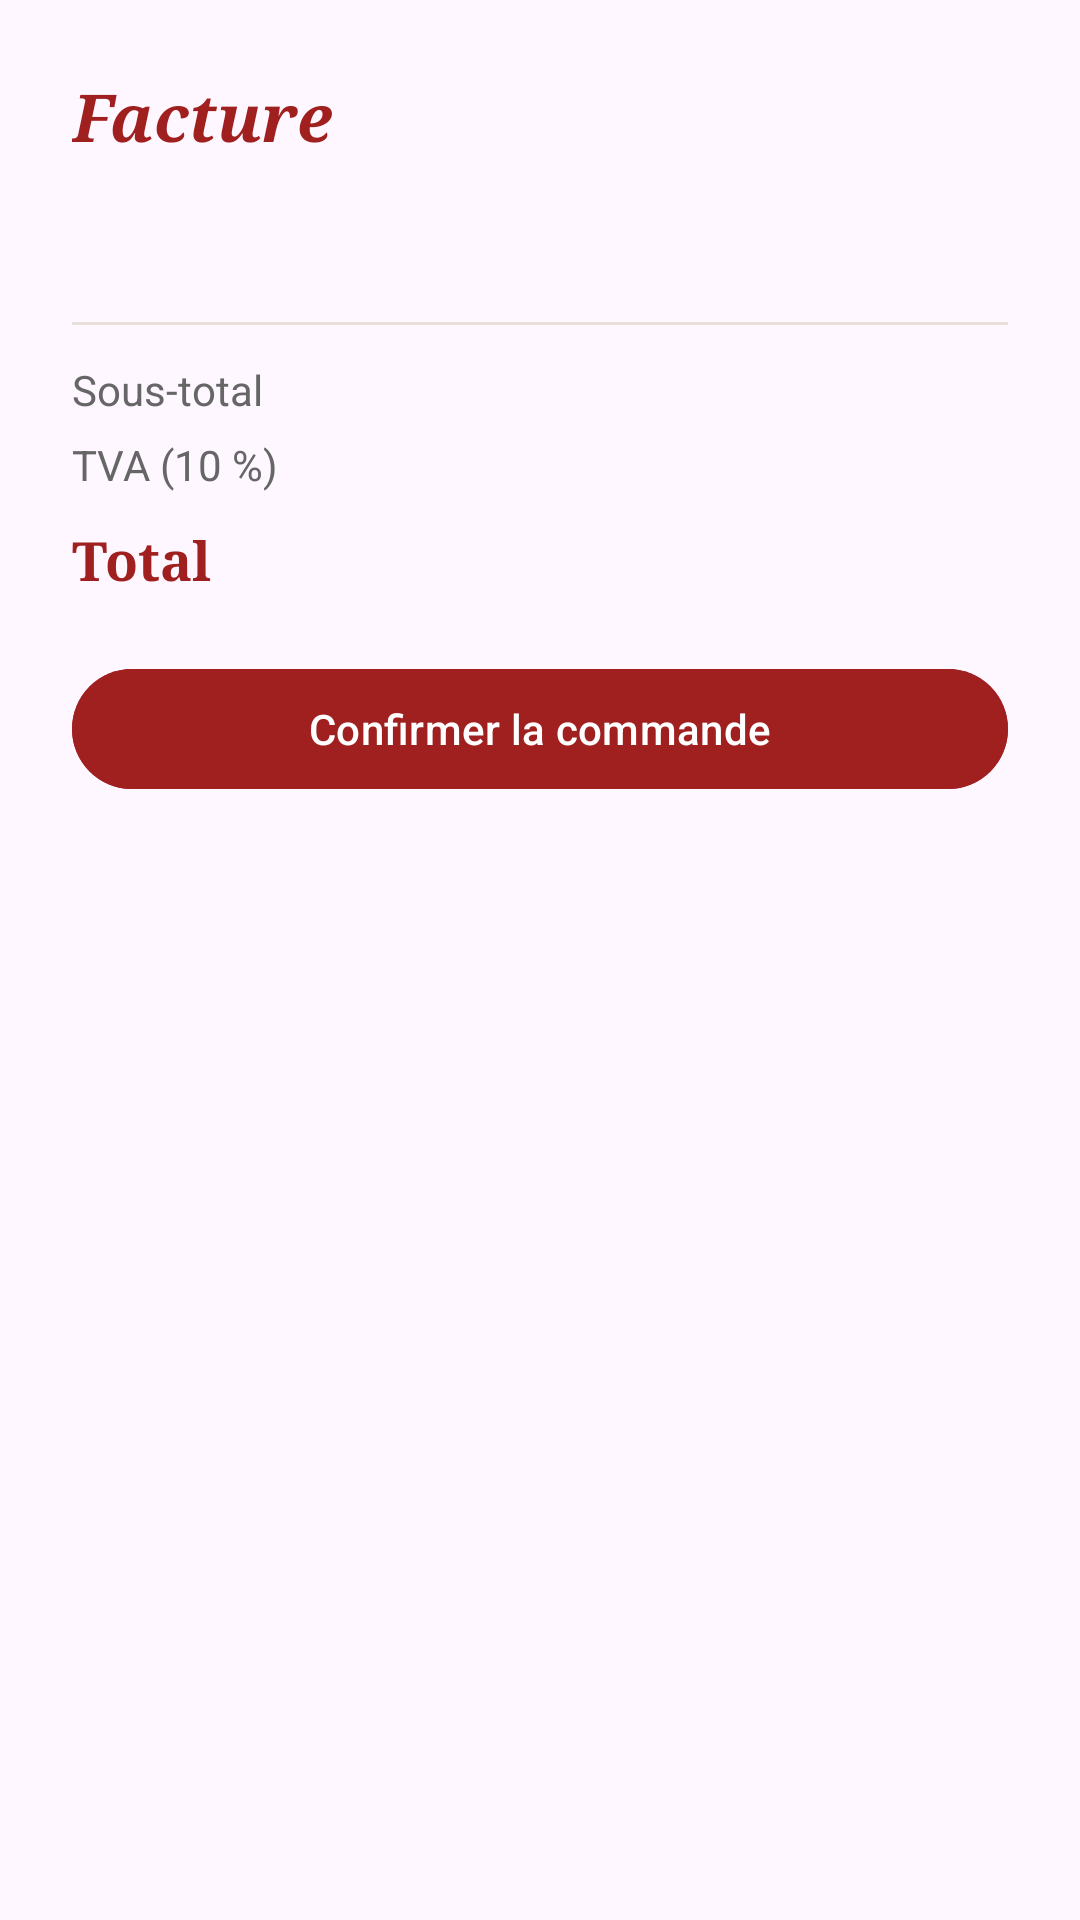

Produce the Android XML layout that renders to this screen, including the resource entries it uses.
<!-- AndroidManifest.xml: application theme Theme.RestaurantManager -->
<!-- res/layout/bottom_sheet_checkout.xml -->
<?xml version="1.0" encoding="utf-8"?>
<LinearLayout xmlns:android="http://schemas.android.com/apk/res/android"
    android:layout_width="match_parent"
    android:layout_height="wrap_content"
    android:background="@drawable/bg_bottom_sheet_top_rounded"
    android:orientation="vertical"
    android:padding="24dp">

    <TextView
        android:layout_width="match_parent"
        android:layout_height="wrap_content"
        android:fontFamily="serif"
        android:text="Facture"
        android:textColor="#A02020"
        android:textSize="22sp"
        android:textStyle="bold|italic" />

    <TextView
        android:id="@+id/tv_invoice_mode"
        android:layout_width="match_parent"
        android:layout_height="wrap_content"
        android:layout_marginTop="8dp"
        android:textColor="#777770"
        android:textSize="13sp" />

    <LinearLayout
        android:id="@+id/ll_invoice_lines"
        android:layout_width="match_parent"
        android:layout_height="wrap_content"
        android:layout_marginTop="16dp"
        android:orientation="vertical" />

    <View
        android:layout_width="match_parent"
        android:layout_height="1dp"
        android:layout_marginVertical="12dp"
        android:background="#E8E0D8" />

    <LinearLayout
        android:layout_width="match_parent"
        android:layout_height="wrap_content"
        android:orientation="horizontal">

        <TextView
            android:layout_width="0dp"
            android:layout_height="wrap_content"
            android:layout_weight="1"
            android:text="Sous-total"
            android:textColor="#666666" />

        <TextView
            android:id="@+id/tv_invoice_subtotal"
            android:layout_width="wrap_content"
            android:layout_height="wrap_content"
            android:textColor="#1C1C1A" />
    </LinearLayout>

    <LinearLayout
        android:layout_width="match_parent"
        android:layout_height="wrap_content"
        android:layout_marginTop="6dp"
        android:orientation="horizontal">

        <TextView
            android:layout_width="0dp"
            android:layout_height="wrap_content"
            android:layout_weight="1"
            android:text="TVA (10 %)"
            android:textColor="#666666" />

        <TextView
            android:id="@+id/tv_invoice_tax"
            android:layout_width="wrap_content"
            android:layout_height="wrap_content"
            android:textColor="#1C1C1A" />
    </LinearLayout>

    <LinearLayout
        android:layout_width="match_parent"
        android:layout_height="wrap_content"
        android:layout_marginTop="10dp"
        android:orientation="horizontal">

        <TextView
            android:layout_width="0dp"
            android:layout_height="wrap_content"
            android:layout_weight="1"
            android:fontFamily="serif"
            android:text="Total"
            android:textColor="#A02020"
            android:textSize="18sp"
            android:textStyle="bold" />

        <TextView
            android:id="@+id/tv_invoice_total"
            android:layout_width="wrap_content"
            android:layout_height="wrap_content"
            android:fontFamily="serif"
            android:textColor="#A02020"
            android:textSize="18sp"
            android:textStyle="bold" />
    </LinearLayout>

    <com.google.android.material.button.MaterialButton
        android:id="@+id/btn_confirm_order"
        android:layout_width="match_parent"
        android:layout_height="wrap_content"
        android:layout_marginTop="20dp"
        android:backgroundTint="#A02020"
        android:text="Confirmer la commande"
        android:textColor="#FFFFFF" />
</LinearLayout>
<!-- resources referenced by this layout -->
<resources>
  <style name="Theme.RestaurantManager" parent="Base.Theme.RestaurantManager" />
  <style name="Base.Theme.RestaurantManager" parent="Theme.Material3.DayNight.NoActionBar">
          <item name="android:statusBarColor">@android:color/transparent</item>
          <item name="android:windowLightStatusBar">true</item>
          <item name="android:navigationBarColor">@android:color/transparent</item>
          <item name="android:windowLightNavigationBar" tools:targetApi="o_mr1">true</item>
  
          
          <item name="textAppearanceHeadlineLarge">@style/TextAppearance.Savoria.HeadlineLarge</item>
          <item name="textAppearanceTitleMedium">@style/TextAppearance.Savoria.TitleMedium</item>
          <item name="textAppearanceBodyMedium">@style/TextAppearance.Savoria.BodyMedium</item>
      </style>
  <style name="TextAppearance.Savoria.HeadlineLarge" parent="TextAppearance.Material3.HeadlineLarge">
          <item name="android:fontFamily">serif</item>
          <item name="android:textStyle">bold|italic</item>
          <item name="android:textColor">#1C1C1A</item>
      </style>
  <style name="TextAppearance.Savoria.TitleMedium" parent="TextAppearance.Material3.TitleMedium">
          <item name="android:fontFamily">sans-serif-medium</item>
          <item name="android:textColor">#1C1C1A</item>
      </style>
  <style name="TextAppearance.Savoria.BodyMedium" parent="TextAppearance.Material3.BodyMedium">
          <item name="android:fontFamily">sans-serif</item>
          <item name="android:textColor">#777770</item>
      </style>
</resources>
